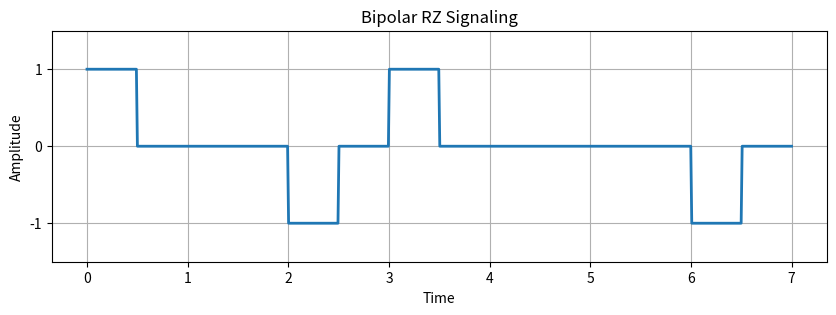

Reproduce this figure in Python.
import numpy as np
import matplotlib.pyplot as plt

# Input binary data
data = [1, 0, 1, 1, 0, 0, 1]
bit_duration = 1  # Assume 1 second for simplicity
samples_per_bit = 100
t = np.linspace(0, bit_duration * len(data), samples_per_bit * len(data))

# Generate bipolar RZ signal
signal = np.zeros(len(t))
polarity = 1  # Start with positive voltage for first '1'
for i, bit in enumerate(data):
    start = i * samples_per_bit
    mid = start + samples_per_bit // 2
    if bit == 1:
        signal[start:mid] = polarity
        polarity *= -1  # Alternate polarity for next 1

# Plot the waveform
plt.figure(figsize=(10, 3))
plt.plot(t, signal, linewidth=2)
plt.title("Bipolar RZ Signaling")
plt.xlabel("Time")
plt.ylabel("Amplitude")
plt.ylim([-1.5, 1.5])
plt.grid(True)
plt.xticks(np.arange(0, len(data)+1, 1))
plt.yticks([-1, 0, 1])
plt.show()
